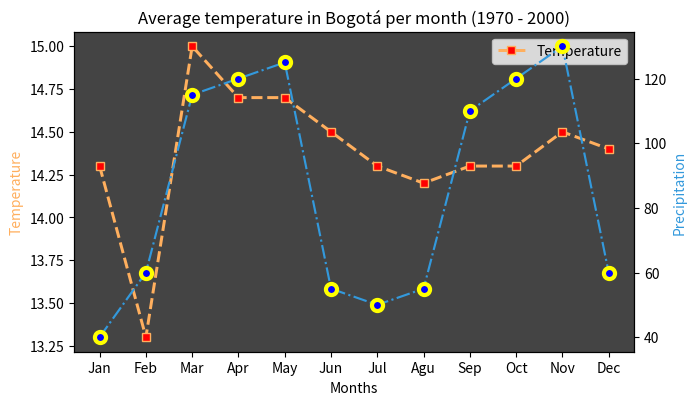

Here is the Python script that generated this plot: (Note: this script raises an exception after producing the figure.)
import matplotlib.pyplot as pyplot


def show_image(path: str) -> None:
    image = pyplot.imread(path).tolist()
    pyplot.imshow(image)
    pyplot.show()


background_color = "#444444"
temperature_color = "#FFAF5E"
presipitation_color = "#3399dc"


months = ["Jan", "Feb", "Mar", "Apr", "May", "Jun",
          "Jul", "Agu", "Sep", "Oct", "Nov", "Dec"]

temperatures = [14.3, 13.3, 15.0, 14.7, 14.7,
                14.5, 14.3, 14.2, 14.3, 14.3, 14.5, 14.4]

precipitations = [40, 60, 115, 120, 125, 55, 50, 55, 110, 120, 130, 60]

figure = pyplot.figure(figsize=(7, 4))

axel = figure.add_axes([0.1, 0.1, 0.8, 0.8])
axel.set_facecolor(background_color)
axel.set_alpha(0.9)

axel.plot(months, temperatures, color=temperature_color,
          linewidth=2.15, linestyle='--', marker='s', markersize=6, markerfacecolor="red", label="Temperature")
axel.set_xlabel("Months")

axel.set_ylabel("Temperature", color=temperature_color)

axel.set_title("Average temperature in Bogotá per month (1970 - 2000)")

axelPrecipitation = axel.twinx()

axelPrecipitation.plot(months, precipitations,
                       color=presipitation_color, linewidth=1.55, ls='-.', marker='o', markersize=8, markerfacecolor="blue", markeredgewidth=3, markeredgecolor="yellow",  label="precipitation")

axelPrecipitation.set_ylabel("Precipitation", color=presipitation_color)

axel.legend()

figure.savefig('./assets/out/figureColor.png')

show_image('./assets/out/figureColor.png')
